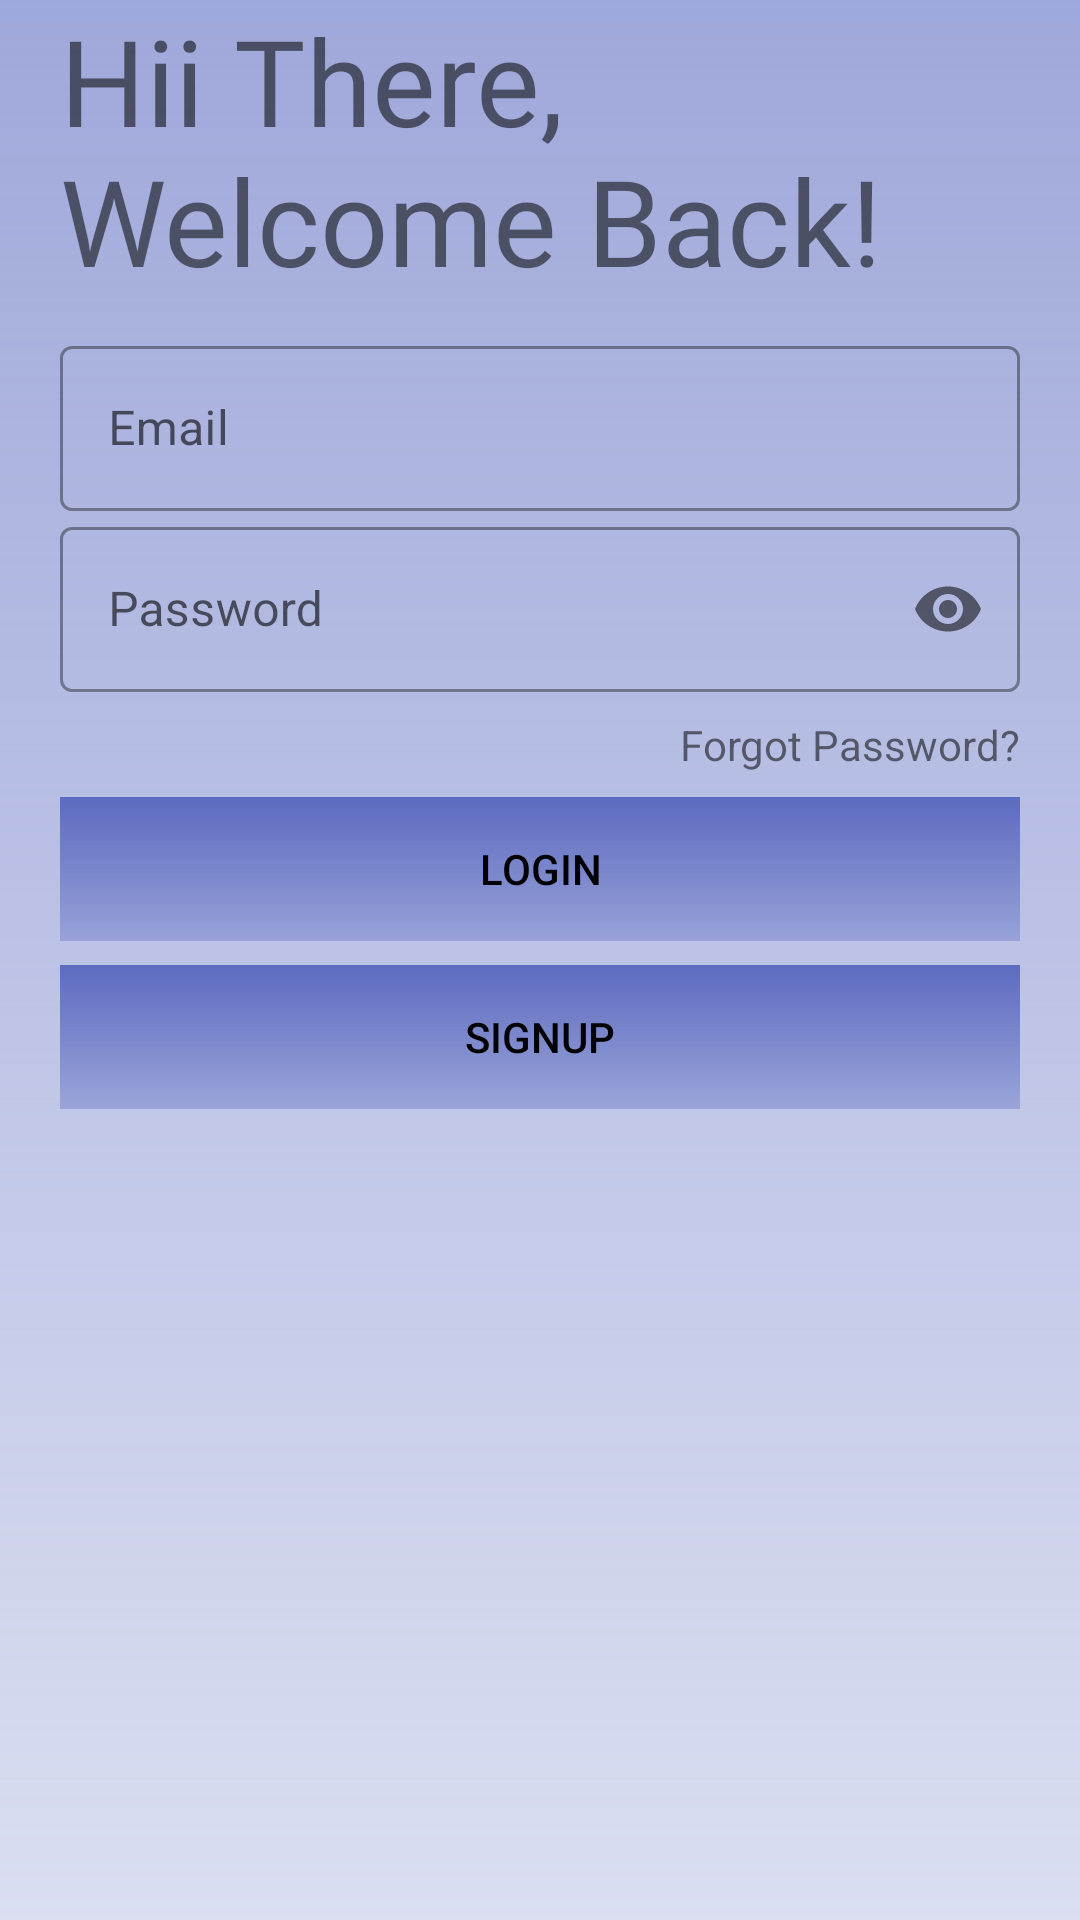

Layout XML and referenced resources for this Android screen:
<!-- AndroidManifest.xml: application theme AppTheme -->
<!-- res/layout/activity_login.xml -->
<?xml version="1.0" encoding="utf-8"?>
<ScrollView xmlns:android="http://schemas.android.com/apk/res/android"
    xmlns:app="http://schemas.android.com/apk/res-auto"
    xmlns:tools="http://schemas.android.com/tools"
    android:layout_width="match_parent"
    android:layout_height="match_parent"
    android:background="@drawable/gradient1"
    android:foregroundTintMode="screen"
    tools:context=".login">

<androidx.constraintlayout.widget.ConstraintLayout
    android:layout_width="match_parent"
    android:layout_height="match_parent">
    <LinearLayout
        android:id="@+id/linearLayoutCompat"
        android:layout_width="0dp"
        android:layout_height="wrap_content"
        android:orientation="vertical"
        android:paddingLeft="20dp"
        android:paddingRight="20dp"
        app:layout_constraintEnd_toEndOf="parent"
        app:layout_constraintHorizontal_bias="0.0"
        app:layout_constraintStart_toStartOf="parent"
        app:layout_constraintTop_toBottomOf="@+id/textView4">

        <com.google.android.material.textfield.TextInputLayout
            style="@style/Widget.MaterialComponents.TextInputLayout.OutlinedBox"
            android:layout_width="match_parent"
            android:layout_height="match_parent"
            android:hint="Email"
            app:hintEnabled="true">

            <com.google.android.material.textfield.TextInputEditText
                android:id="@+id/username"
                android:layout_width="match_parent"
                android:layout_height="55dp"
                android:inputType="textEmailAddress" />

        </com.google.android.material.textfield.TextInputLayout>

        <com.google.android.material.textfield.TextInputLayout

            style="@style/Widget.MaterialComponents.TextInputLayout.OutlinedBox"
            android:layout_width="match_parent"
            android:layout_height="wrap_content"
            android:hint="Password"
            app:passwordToggleEnabled="true">

            <com.google.android.material.textfield.TextInputEditText
                android:id="@+id/password"
                android:layout_width="match_parent"
                android:layout_height="55dp"
                android:inputType="textPassword"

                />

        </com.google.android.material.textfield.TextInputLayout>

        <TextView
            android:id="@+id/forgotpassword"
            android:layout_width="wrap_content"
            android:layout_height="wrap_content"
            android:layout_gravity="right"
            android:paddingTop="8dp"
            android:paddingBottom="8dp"
            android:text="Forgot Password?" />

        <com.google.android.material.button.MaterialButton
            android:id="@+id/button2"
            style="@style/Widget.AppCompat.Button"
            android:layout_width="match_parent"
            android:layout_height="wrap_content"
            android:background="@drawable/gradient1"
            android:foreground="#00000000"
            android:text="LogIn"
            android:textColor="#000000" />

        <com.google.android.material.button.MaterialButton
            android:id="@+id/signup"
            style="@style/Widget.AppCompat.Button"
            android:layout_width="match_parent"
            android:layout_height="wrap_content"
            android:layout_marginTop="8dp"
            android:background="@drawable/gradient1"
            android:foreground="#00000000"
            android:text="SignUp"
            android:textColor="#000000" />

    </LinearLayout>

    <TextView
        android:id="@+id/textView4"
        android:layout_width="0dp"
        android:layout_height="wrap_content"
        android:autoText="false"
        android:elevation="1dp"
        android:fontFamily="@font/bungee"
        android:paddingLeft="20dp"
        android:paddingBottom="10dp"
        android:text="Hii There, Welcome Back!"
        android:textAlignment="textStart"
        android:textSize="40sp"
        app:layout_constraintEnd_toEndOf="parent"
        app:layout_constraintHorizontal_bias="1.0"
        app:layout_constraintStart_toStartOf="parent"
        app:layout_constraintTop_toTopOf="parent" />
</androidx.constraintlayout.widget.ConstraintLayout>

</ScrollView>
<!-- resources referenced by this layout -->
<resources>
  <!-- drawable gradient1 (drawable) -->
  <?xml version="1.0" encoding="utf-8"?>
  <shape xmlns:android="http://schemas.android.com/apk/res/android"
      android:shape="rectangle">
      <gradient
          android:startColor="#619FA8DA"
          android:endColor="#9FA8DA"
          android:angle="90"/>
  </shape>
  <style name="AppTheme" parent="Theme.MaterialComponents.DayNight.NoActionBar">
          
          <item name="colorPrimary">@color/colorPrimary</item>
          <item name="colorPrimaryDark">@color/colorPrimaryDark</item>
          <item name="colorAccent">@color/colorAccent</item>
          <item name="android:statusBarColor">#5d6cc1</item>
          <item name="android:navigationBarColor">#5d6cc1</item>
      </style>
  <color name="colorPrimary">#5C6BC0</color>
  <color name="colorPrimaryDark">#5C6BC0</color>
  <color name="colorAccent">#5C6BC0</color>
</resources>
